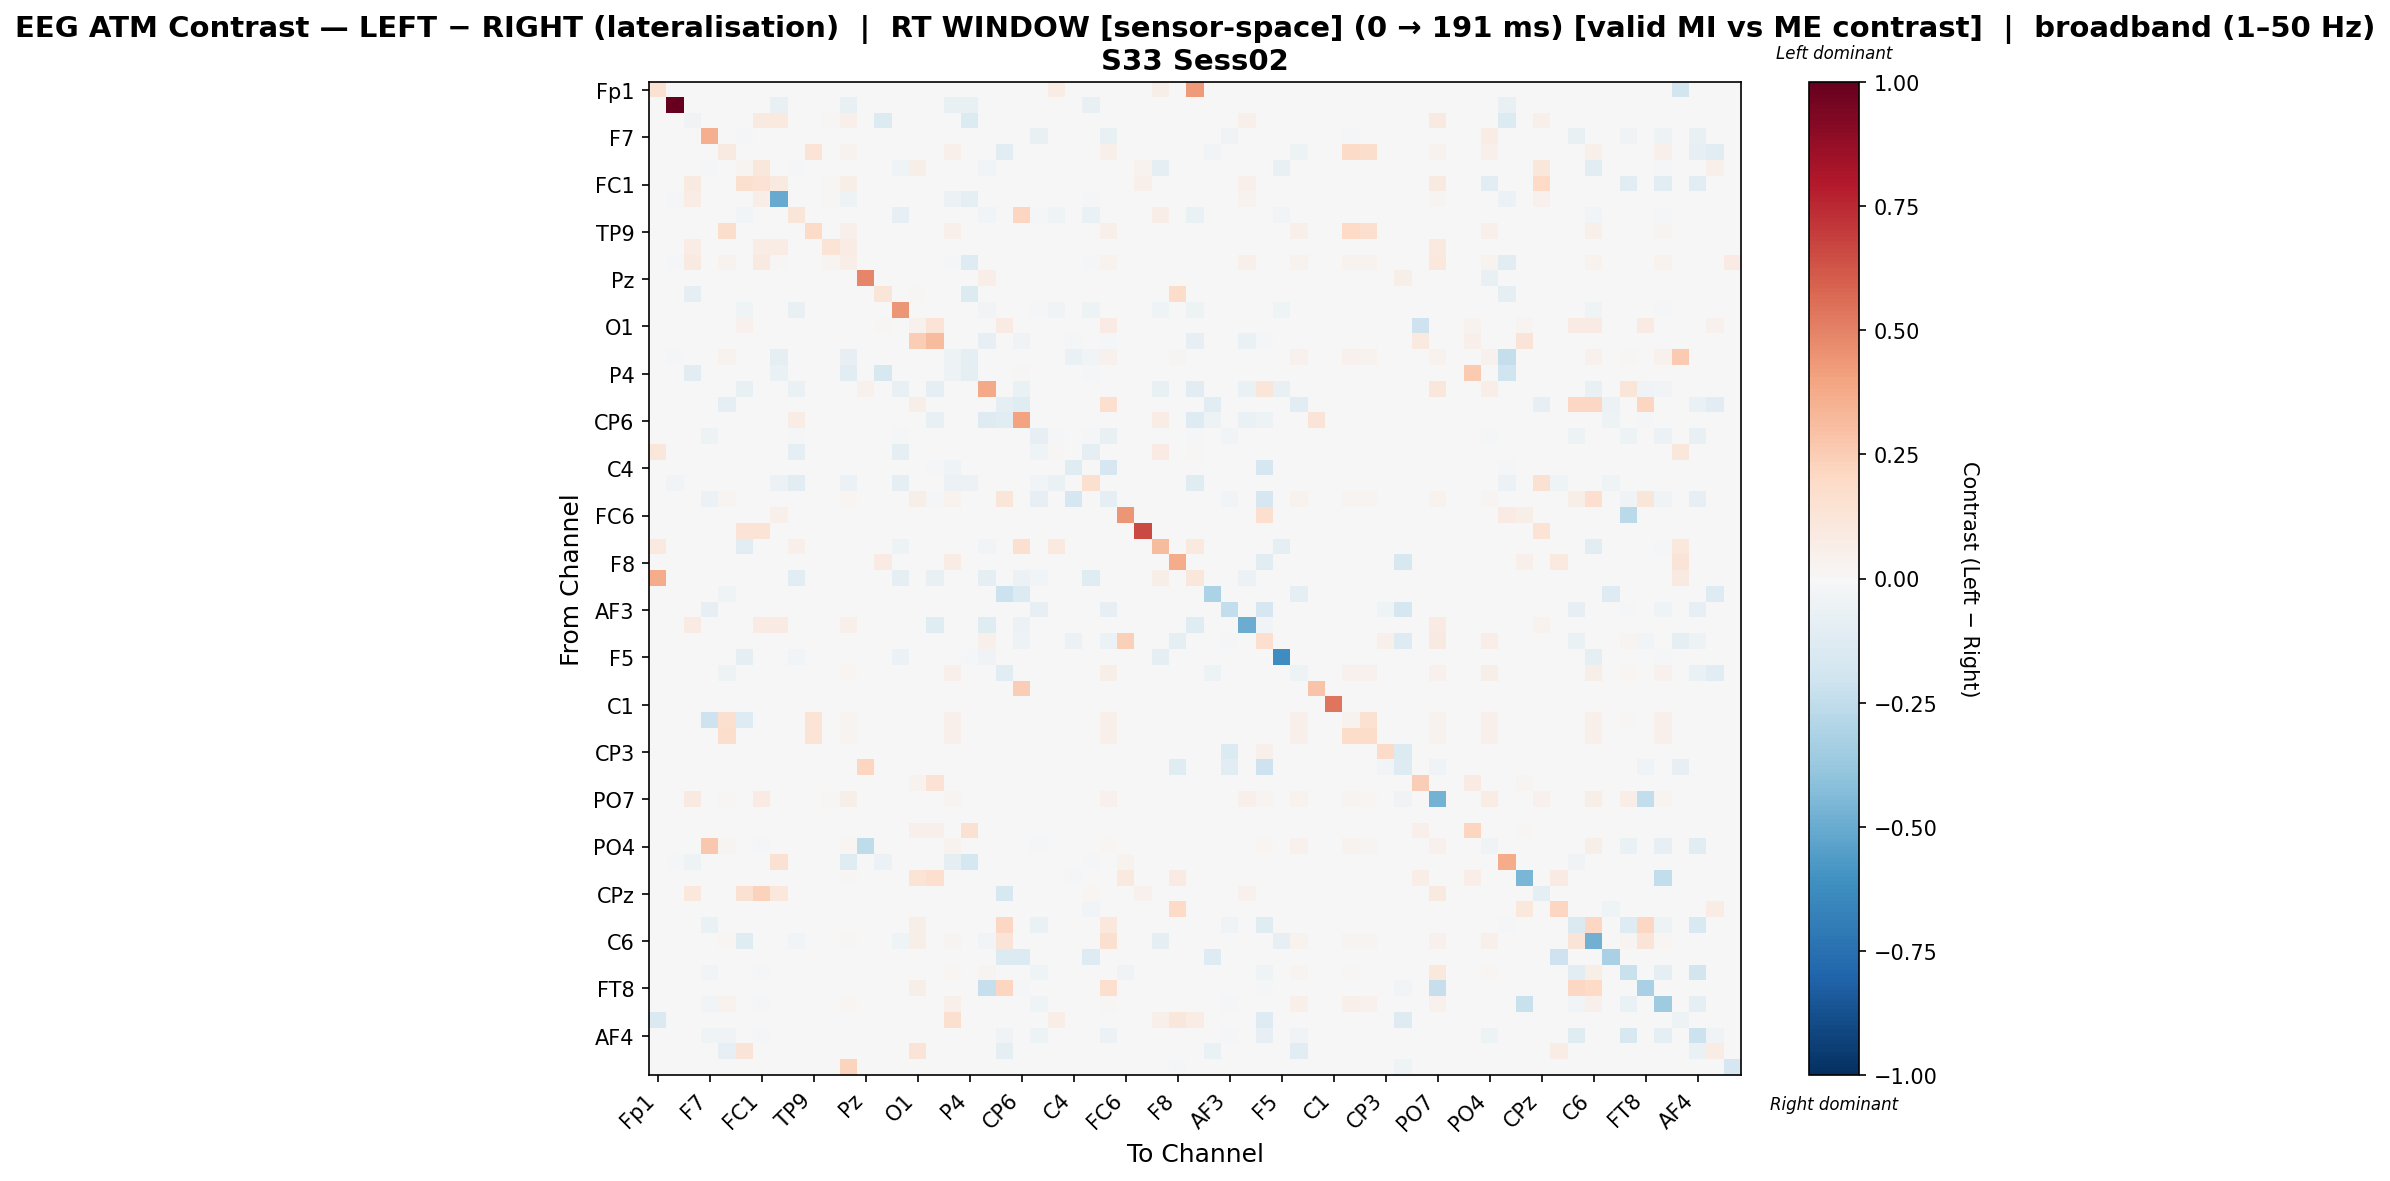

Data behind this chart, as committed beside it:
, Fp1, Fz, F3, F7, FT9, FC5, FC1, C3, T7, TP9, CP5, CP1, Pz, P3, P7, O1, Oz, O2, P4, P8, TP10, CP6, CP2
Fp1, 0.1557, 0.0, 0.0, 0.0, 0.0, 0.0, 0.0, 0.0, 0.0, 0.0, 0.0, 0.0, 0.0, 0.0, 0.0, 0.0, 0.0, 0.0, 0.0, 0.0, 0.0, 0.0, 0.0
Fz, 0.0, 1.0, 0.0, 0.0, 0.0, 0.0, 0.0, -0.07778, 0.0, 0.0, 0.0, -0.07778, 0.0, 0.0, 0.0, 0.0, 0.0, -0.07778, -0.07778, 0.0, 0.0, 0.0, 0.0
F3, 0.0, 0.0, -0.03439, 0.0, 0.0, 0.0, 0.0869, 0.09643, 0.0, 0.0, 0.01369, 0.05179, 0.0, -0.1342, 0.0005952, 0.0, 0.0, 0.0, -0.1342, 0.0, 0.0, 0.0, 0.0
F7, 0.0, 0.0, 0.0, 0.3635, 0.0, -0.01905, 0.0, 0.0, 0.0, 0.0, 0.0, 0.0, 0.0, 0.0, 0.0, 0.0, 0.0, 0.0, 0.0, 0.0, 0.0, 0.0, -0.07075
FT9, 0.0, 0.0, 0.0, 0.0, 0.08832, 0.0, 0.0, 0.0, 0.0, 0.1366, 0.0, 0.03227, 0.0, 0.0, 0.0, 0.0, 0.0, 0.0518, 0.0, 0.0, -0.106, 0.0, 0.0
FC5, 0.0, 0.0, 0.0, -0.0149, 0.0, 0.02473, 0.1137, 0.0, -0.02118, 0.0, 0.0, 0.0, 0.0, 0.0, -0.03922, 0.05614, 0.0, -0.0007843, 0.0, -0.02431, 0.0, 0.0, 0.0
FC1, 0.0, 0.0, 0.09239, 0.0, 0.0, 0.1638, 0.1475, 0.09239, 0.0, 0.0, 0.01466, 0.05544, 0.0, 0.0, 0.0006372, 0.0, 0.0, 0.0, 0.0, 0.0, 0.0, 0.0, 0.0
C3, 0.0, -0.008377, 0.07494, 0.0, -0.001396, 0.0, 0.06713, -0.5004, 0.0, 0.0, 0.01057, -0.04796, 0.0, 0.0, 0.0004598, 0.0, 0.0, -0.06143, -0.08796, -0.004188, -0.001396, 0.0, 0.0
T7, 0.0, 0.0, 0.0, 0.0, 0.0, -0.02373, 0.0, 0.0, 0.1185, 0.0, 0.0, 0.0, 0.0, 0.0, -0.08499, 0.003893, 0.0, -0.001062, 0.0, -0.02762, 0.0, 0.2141, -0.01806
TP9, 0.0, 0.0, 0.0, 0.0, 0.1734, 0.0, 0.0, 0.0, 0.0, 0.1908, 0.0, 0.05106, 0.0, 0.0, 0.0, 0.0, 0.0, 0.05106, 0.0, 0.001102, 0.0, 0.0, 0.0
CP5, 0.0, 0.0, 0.07521, 0.0, 0.0, 0.0, 0.07521, 0.07521, 0.0, 0.0, 0.1333, 0.07521, 0.0, 0.0, 0.003419, 0.0, 0.0, 0.0, 0.0, 0.0, 0.0, 0.0, 0.0
CP1, 0.0, -0.007862, 0.09011, 0.0, 0.0349, 0.0, 0.09011, 0.008866, 0.0, 0.007159, 0.0241, 0.0685, 0.0, 0.0, 0.001048, 0.0, 0.0, -0.02276, -0.1284, 0.0, 0.0, 0.0, 0.0
Pz, 0.0, 0.0, 0.0, 0.0, 0.0, 0.0, 0.0, 0.0, 0.0, 0.0, 0.0, 0.0, 0.4847, 0.0, 0.0, 0.0, 0.0, 0.0, 0.0, 0.06957, 0.0, 0.0, 0.0
P3, 0.0, 0.0, -0.09204, 0.0, 0.0, 0.0, 0.0, 0.0, 0.0, 0.0, 0.0, 0.0, 0.0, 0.1203, 0.0, 0.01839, 0.0, 0.0, -0.1369, 0.0, 0.0, 0.0, 0.0
P7, 0.0, 0.0, 0.0, 0.0, 0.0, -0.04437, 0.0, 0.0, -0.07244, 0.0, 0.0, 0.0, 0.0, 0.0, 0.441, 0.0, 0.0, -0.0009055, 0.0, -0.02807, 0.0, 0.0, -0.01539
O1, 0.0, 0.0, 0.0, 0.0, 0.0, 0.04674, 0.0, 0.0, 0.0, 0.0, 0.0, 0.001199, 0.0, 0.009588, 0.0, 0.04169, 0.1333, 0.0, 0.0, 0.0, 0.07989, 0.0, 0.0
Oz, 0.0, 0.0, 0.0, 0.0, 0.0, 0.0, 0.0, 0.0, 0.0, 0.0, 0.0, 0.00179, 0.0, 0.0, 0.0, 0.2467, 0.3188, 0.0, 0.0, -0.08591, 0.0, -0.03818, 0.0
O2, 0.0, -0.01328, 0.0, 0.0, 0.03203, 0.0, 0.0, -0.09959, 0.0, 0.004271, 0.0, -0.0793, 0.0, 0.0, 0.0, 0.0, 0.0, -0.0538, -0.09959, 0.0, 0.0, 0.0, 0.0
P4, 0.0, -0.006709, -0.1056, 0.0, 0.0, 0.0, 0.0, -0.06932, 0.0, 0.0, 0.0, -0.1107, 0.0, -0.1597, 0.0, 0.0, 0.0, -0.0492, -0.09418, 0.0, 0.0, 0.01185, 0.0
P8, 0.0, 0.0, 0.0, 0.0, -0.001246, -0.07207, 0.0, -0.002492, -0.06486, 0.0, 0.0, 0.0, 0.0431, 0.0, -0.07207, 0.0, -0.08723, -0.002402, 0.0, 0.3825, -0.001246, -0.06355, 0.0
TP10, 0.0, 0.0, 0.0, 0.0, -0.08713, 0.0, 0.0, 0.0, 0.0, 0.0, 0.0, 0.0, 0.0, 0.0, 0.0, 0.05672, 0.0, 0.0, 0.0, 0.0, -0.09679, -0.1237, 0.0
CP6, 0.0, 0.0, 0.0, 0.0, 0.0, 0.001307, 0.0, -0.001704, 0.0732, 0.0, 0.0, 0.0, 0.0, 0.0, 0.0, 0.001307, -0.07729, 0.0, 0.003922, -0.1288, -0.1073, 0.4032, 0.0
CP2, 0.0, 0.0, 0.0, -0.05212, 0.0, 0.0, 0.0, 0.0, -0.01083, 0.0, 0.0, 0.0, 0.0, 0.0, -0.01083, 0.0, 0.0, 0.0, 0.0, 0.0, 0.0, 0.0, -0.0819
Cz, 0.1127, 0.0, 0.0, 0.0, 0.0, 0.0, 0.0, 0.0, -0.0985, 0.0, 0.0, 0.0, 0.0, 0.0, -0.0985, 0.0, 0.0, 0.0, 0.0, 0.0, 0.0, 0.0, -0.04084
C4, 0.0, 0.0, 0.0, 0.0, 0.0, 0.0, 0.0, 0.0, 0.0, 0.0, 0.0, 0.0, 0.0, 0.0, 0.0, 0.0, -0.01994, -0.0398, 0.0, 0.0, 0.0, 0.0, 0.0
T8, 0.0, -0.03107, 0.0, 0.0, 0.0, 0.0, 0.0, -0.06214, -0.1063, 0.0, 0.0, -0.06214, 0.0, 0.0, -0.08834, 0.0, 0.0, -0.06214, -0.06214, 0.0, 0.0, 0.0, -0.02781
FT10, 0.0, 0.0, 0.0, -0.05817, 0.0249, 0.0, 0.0, 0.0, 0.0, 0.00332, 0.0, 0.01577, 0.0, 0.0, 0.0, 0.05672, -0.01931, 0.03528, 0.0, 0.0, 0.1195, 0.0, -0.07932
FC6, 0.0, 0.0, 0.0, 0.0, 0.0, 0.0, 0.0, 0.04848, 0.0, 0.0, 0.0, 0.0, 0.0, 0.0, 0.0, 0.0, 0.0, 0.0, 0.0, 0.0, 0.0, 0.0, 0.0
FC2, 0.0, 0.0, 0.0, 0.0, 0.0, 0.1346, 0.1346, 0.0, 0.0, 0.0, 0.0, 0.0, 0.0, 0.0, 0.0, 0.0, 0.0, 0.0, 0.0, 0.0, 0.0, 0.0, 0.0
F4, 0.1004, 0.0, 0.0, 0.0, 0.0, -0.1088, 0.0, 0.0, 0.04832, 0.0, 0.0, 0.0, 0.0, 0.0, -0.04857, 0.0, 0.0, -0.0009715, 0.0, -0.03012, 0.0, 0.1606, 0.0
F8, 0.00143, 0.0, 0.0, 0.0, 0.0, 0.0, 0.0, 0.0, 0.0, 0.0, 0.0, 0.0, 0.0, 0.08436, 0.0, 0.0, 0.0, 0.07149, 0.0, 0.0, -0.001912, -0.001912, 0.0
Fp2, 0.3684, 0.0, 0.0, 0.0, 0.0, 0.0, 0.0, 0.0, -0.1077, 0.0, 0.0, 0.001667, 0.0, 0.0, -0.08944, 0.0, -0.07603, 0.0, 0.0, -0.09839, 0.0, -0.05702, -0.02816
AF7, 0.0, 0.0, 0.0, 0.0, -0.04142, 0.0, 0.0, 0.0, 0.0, 0.0, 0.0, 0.0, 0.0, 0.0, 0.0, 0.0, 0.0, 0.0, 0.0, 0.0, -0.2183, -0.1354, 0.0
AF3, 0.0, 0.0, 0.0, -0.08039, 0.0, 0.0, 0.0, 0.0, 0.0, 0.0, 0.0, 0.0, 0.0, 0.0, 0.0, 0.0, 0.0, 0.0, 0.0, 0.0, 0.0, 0.0, -0.08039
AFz, 0.0, 0.0, 0.07919, 0.0, 0.0, 0.0, 0.07919, 0.07919, 0.0, 0.0, 0.0, 0.05057, 0.0, 0.0, 0.0, 0.0, -0.1183, 0.0009541, 0.0, -0.1183, 0.0, -0.06237, 0.0
F1, 0.0, -0.0008672, 0.0, 0.0, 0.0, 0.0, 0.0, -0.002713, 0.0, 0.0, 0.0, -0.0008672, 0.0, 0.0, 0.0, 0.0, -0.006938, -0.0008672, -0.0008672, 0.04803, -0.001845, -0.05352, 0.0
F5, 0.0, 0.0, 0.0, 0.0, 0.0, -0.0991, 0.0, 0.0, -0.03006, 0.0, 0.0, 0.0, 0.0, 0.0, -0.05567, 0.0, 0.0, -0.001113, -0.01212, -0.03452, 0.0, 0.0, 0.0
FT7, 0.0, 0.0, 0.0, 0.0, -0.05052, 0.0, 0.0, 0.0, 0.0, 0.004767, 0.0, 0.02264, 0.0, 0.0, 0.0, 0.0, 0.0, 0.05065, 0.0, 0.0, -0.1072, 0.0, 0.0
FC3, 0.0, 0.0, 0.0, 0.0, 0.0, 0.0, 0.0, 0.0, 0.0, 0.0, 0.0, 0.0, 0.0, 0.0, 0.0, 0.0, 0.0, 0.0, 0.0, 0.0, 0.0, 0.2492, 0.0
C1, 0.0, 0.0, 0.0, 0.0, 0.0, 0.0, 0.0, 0.0, 0.0, 0.0, 0.0, 0.0, 0.0, 0.0, 0.0, 0.0, 0.0, 0.0, 0.0, 0.0, 0.0, 0.0, 0.0
C5, 0.0, 0.0, 0.0, -0.2101, 0.1602, -0.1293, 0.0, 0.0, 0.0, 0.1357, 0.0, 0.02642, 0.0, 0.0, 0.0, 0.0, 0.0, 0.05285, 0.0, 0.0009715, 0.0, 0.0, 0.0
TP7, 0.0, 0.0, 0.0, 0.0, 0.1775, 0.0, 0.0, 0.0, 0.0, 0.1394, 0.0, 0.02875, 0.0, 0.0, 0.0, 0.0, 0.0, 0.0522, 0.0, 0.001258, 0.0, 0.0, 0.0
CP3, 0.0, 0.0, 0.0, 0.0, 0.0, 0.005498, 0.005498, 0.0, 0.0, 0.0, 0.0, 0.0, 0.0, 0.0, 0.0, 0.0, 0.0, 0.0, 0.0, 0.0, 0.0, 0.0, 0.0
P1, 0.0, 0.0, 0.0, -0.001473, 0.0, 0.0, 0.0, 0.0, 0.0, 0.0, 0.0, 0.0, 0.2182, 0.0, 0.0, 0.0, 0.0, 0.0, 0.0, 0.0, -0.001473, -0.001473, 0.0
P5, 0.0, 0.0, 0.0, 0.0, 0.0, 0.0, 0.0, 0.0, 0.0, 0.0, 0.0, 0.002735, 0.0, 0.0, 0.0, 0.03556, 0.1422, 0.0, 0.0, 0.0, 0.0, 0.0, 0.0
PO7, 0.000571, 0.0, 0.08622, -0.001304, 0.01532, 0.0, 0.08337, 2.8839429267687087e-05, 0.0, 0.0, 0.01542, 0.05668, 0.0, 0.0, 0.000571, 0.0, 0.0, 0.03052, 0.0, 0.006428, -0.002694, 0.0, 0.0
PO3, 0.0, 0.0, 0.0, 0.0, 0.0, 0.0, 0.0, 0.0, 0.0, 0.0, 0.0, 0.0, 0.0, 0.0, 0.0, 0.0, 0.0, 0.0, 0.0, 0.0, 0.0, 0.0, 0.0
POz, 0.0, 0.0, 0.0, 0.0, 0.0, 0.0, 0.0, 0.0, 0.0, 0.0, 0.0, 0.00172, 0.0, 0.0, 0.0, 0.04817, 0.04817, 0.0, 0.1531, 0.0, 0.0, 0.006882, 0.0
PO4, 0.0, 0.0, 0.0, 0.2667, 0.02534, 0.0, -0.01873, 0.0, 0.0, 0.003378, 0.0, 0.01605, -0.2568, 0.0, 0.0, 0.0, 0.0, 0.03589, 0.0, 0.007179, 0.0, 0.0, -0.02204
PO8, 0.0, -0.008914, -0.0532, 0.0, 0.0, 0.0, 0.0, 0.1517, 0.0, 0.0, 0.0, -0.1174, 0.0, -0.05729, 0.0, 0.0, 0.0, -0.08856, -0.1747, 0.0, 0.0, 0.0, 0.0
P2, 0.0, 0.0, 0.0, 0.0, 0.0, 0.0, 0.0, 0.0, 0.0, 0.0, 0.0, 0.008205, 0.0, 0.0, 0.0, 0.1359, 0.1697, 0.0, 0.0, 0.0, 0.0, 0.0, 0.0
CPz, 0.0, 0.0, 0.1017, 0.0, 0.0, 0.1487, 0.2293, 0.1054, 0.0, 0.0, 0.0, 0.007442, 0.0, 0.0, 0.0, 0.0, 0.0, 0.0, 0.0, 0.0, -0.1626, 0.0, 0.0
CP4, 0.0, 0.0, 0.0, 0.0, 0.0, 0.0, 0.0, 0.0, 0.0, 0.0, 0.0, 0.0, 0.0, 0.0, 0.0, 0.0, 0.0, 0.003376, 0.0, 0.0, 0.0, 0.0, 0.0
TP8, 0.0, -0.001498, 0.0, -0.0627, 0.0, 0.0, 0.0, -0.001498, 0.0, 0.0, 0.0, -0.001498, 0.0, 0.0, 0.0, 0.05672, 0.0, -0.001498, -0.001498, 0.0, 0.2098, 0.0, -0.06514
C6, 0.0, 0.0, 0.0, 0.0, 0.02126, -0.1246, 0.0, 0.0, -0.02353, 0.002835, 0.0, 0.01347, 0.0, 0.0, -0.04357, 0.05672, 0.0, 0.02925, 0.0, -0.02702, 0.1273, 0.0, 0.0
C2, 0.0, 0.0, 0.0, 0.0, 0.0, 0.0, 0.0, 0.0, 0.0, 0.0, 0.0, 0.0, 0.0, 0.0, 0.0, 0.0, 0.0, 0.0, 0.0, 0.0, -0.1354, -0.1354, 0.0
FC4, 0.0, -0.001375, 0.0, -0.02634, 0.0, 0.0, -0.01119, -0.001375, 0.0, 0.0, 0.0, -0.001375, 0.0, 0.0, 0.0, 0.0, -0.005498, 0.01572, -0.001375, 0.02361, 0.0, 0.0, -0.04477
FT8, 0.0, 0.0, 0.0, -0.001196, 0.0, 0.0, 0.0, -0.001196, 0.0, 0.0, 0.0, 0.0, 0.0, 0.0, 0.0, 0.05672, 0.0, 0.0, 0.0, -0.2276, 0.2153, -0.01435, 0.0
F6, 0.0, 0.0, 0.0, -0.02957, 0.03805, -0.006226, -0.00882, 0.0, -0.006226, 0.002075, 0.0, 0.02283, 0.0, 0.0, -0.006226, 0.0, 0.0, 0.05344, 0.0, -0.006226, 0.0, 0.0, -0.0441
AF8, -0.1467, 0.0, 0.0, 0.0, 0.0, 0.0, 0.0, 0.0, 0.0, 0.0, 0.0, 0.0, 0.0, 0.0, 0.0, 0.0, 0.0, 0.1633, 0.0, 0.0, -0.002469, -0.002469, 0.0
... 3 more rows
